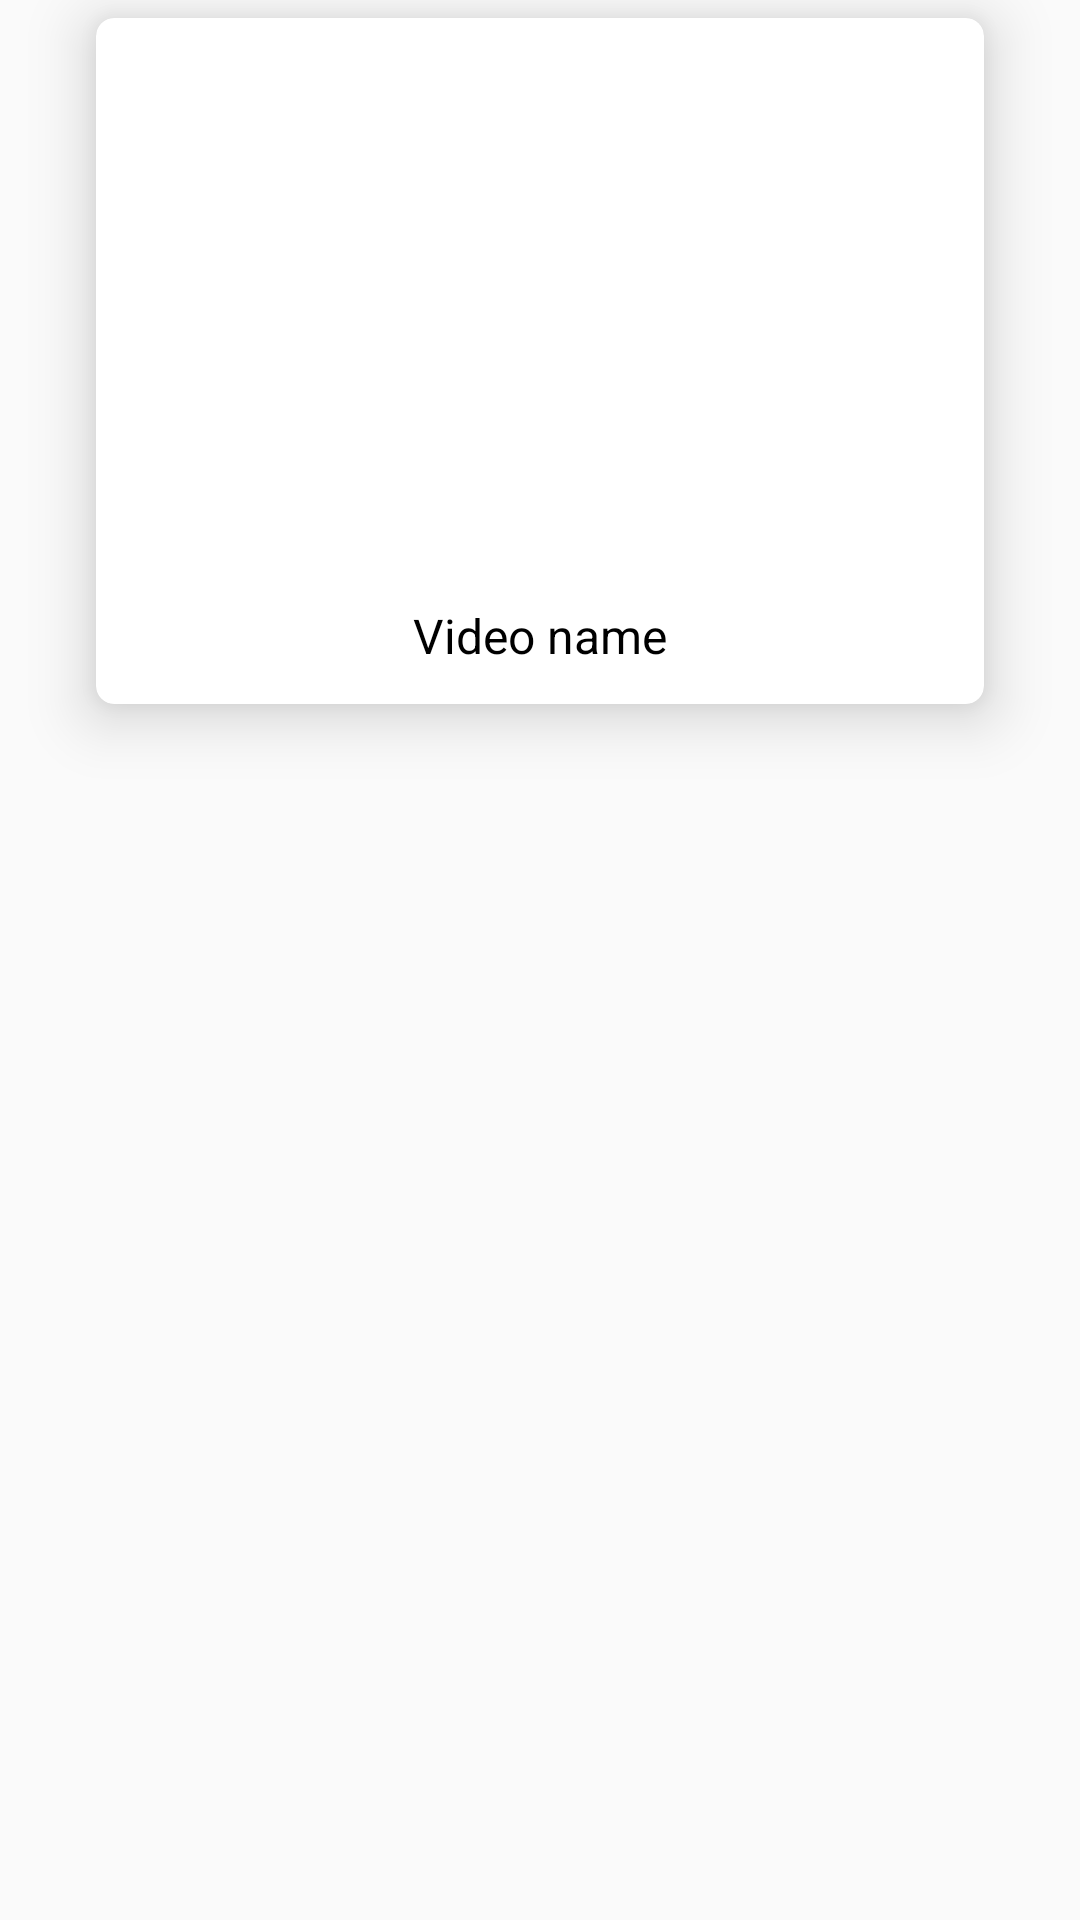

Here is an Android app screen rendered from its layout file. Give the layout XML and the strings, colors and styles it references.
<!-- AndroidManifest.xml: application theme Theme.App -->
<!-- res/layout/row.xml -->
<?xml version="1.0" encoding="utf-8"?>
<LinearLayout xmlns:android="http://schemas.android.com/apk/res/android"
    xmlns:app="http://schemas.android.com/apk/res-auto"
    android:layout_width="match_parent"
    android:layout_height="match_parent">

    <androidx.cardview.widget.CardView
        android:layout_width="match_parent"
        android:layout_height="wrap_content"
        android:layout_marginStart="32dp"
        android:layout_marginTop="6dp"
        android:layout_marginEnd="32dp"
        android:layout_marginBottom="4dp"
        app:cardCornerRadius="6dp"
        app:cardElevation="12dp">

        <LinearLayout
            android:layout_width="wrap_content"
            android:layout_height="wrap_content"
            android:layout_gravity="center"
            android:background="@color/white"
            android:orientation="vertical">

            <ImageView
                android:id="@+id/imageviewThumbnail"
                android:layout_width="230dp"
                android:layout_height="195dp"
                android:layout_gravity="center"
                android:layout_weight="0"
                android:layout_marginStart="12dp"
                android:layout_marginEnd="12dp"/>

            <TextView
                android:id="@+id/textViewTitle"
                android:layout_width="match_parent"
                android:layout_height="wrap_content"
                android:layout_marginStart="16dp"
                android:layout_marginEnd="16dp"
                android:layout_marginBottom="12dp"
                android:layout_weight="0"
                android:text="Video name"
                android:textAlignment="center"
                android:textColor="@color/black"
                android:textSize="16sp" />

        </LinearLayout>
    </androidx.cardview.widget.CardView>
</LinearLayout>
<!-- resources referenced by this layout -->
<resources>
  <color name="black">#FF000000</color>
  <color name="white">#FFFFFFFF</color>
  <style name="Theme.App" parent="Theme.AppCompat.Light.NoActionBar">
          
          <item name="colorPrimary">@color/white</item>
          <item name="colorPrimaryVariant">@color/purple_blue</item>
          <item name="colorOnPrimary">@color/white</item>
          
          <item name="colorSecondary">@color/sky_blue</item>
          <item name="colorSecondaryVariant">@color/light_purple</item>
          <item name="colorOnSecondary">@color/black</item>
          
          <item name="android:statusBarColor" tools:targetApi="l">?attr/colorPrimaryVariant</item>
          
      </style>
  <color name="purple_blue">#98ACF8</color>
  <color name="sky_blue">#BEDCFA</color>
  <color name="light_purple">#DA9FF9</color>
</resources>
